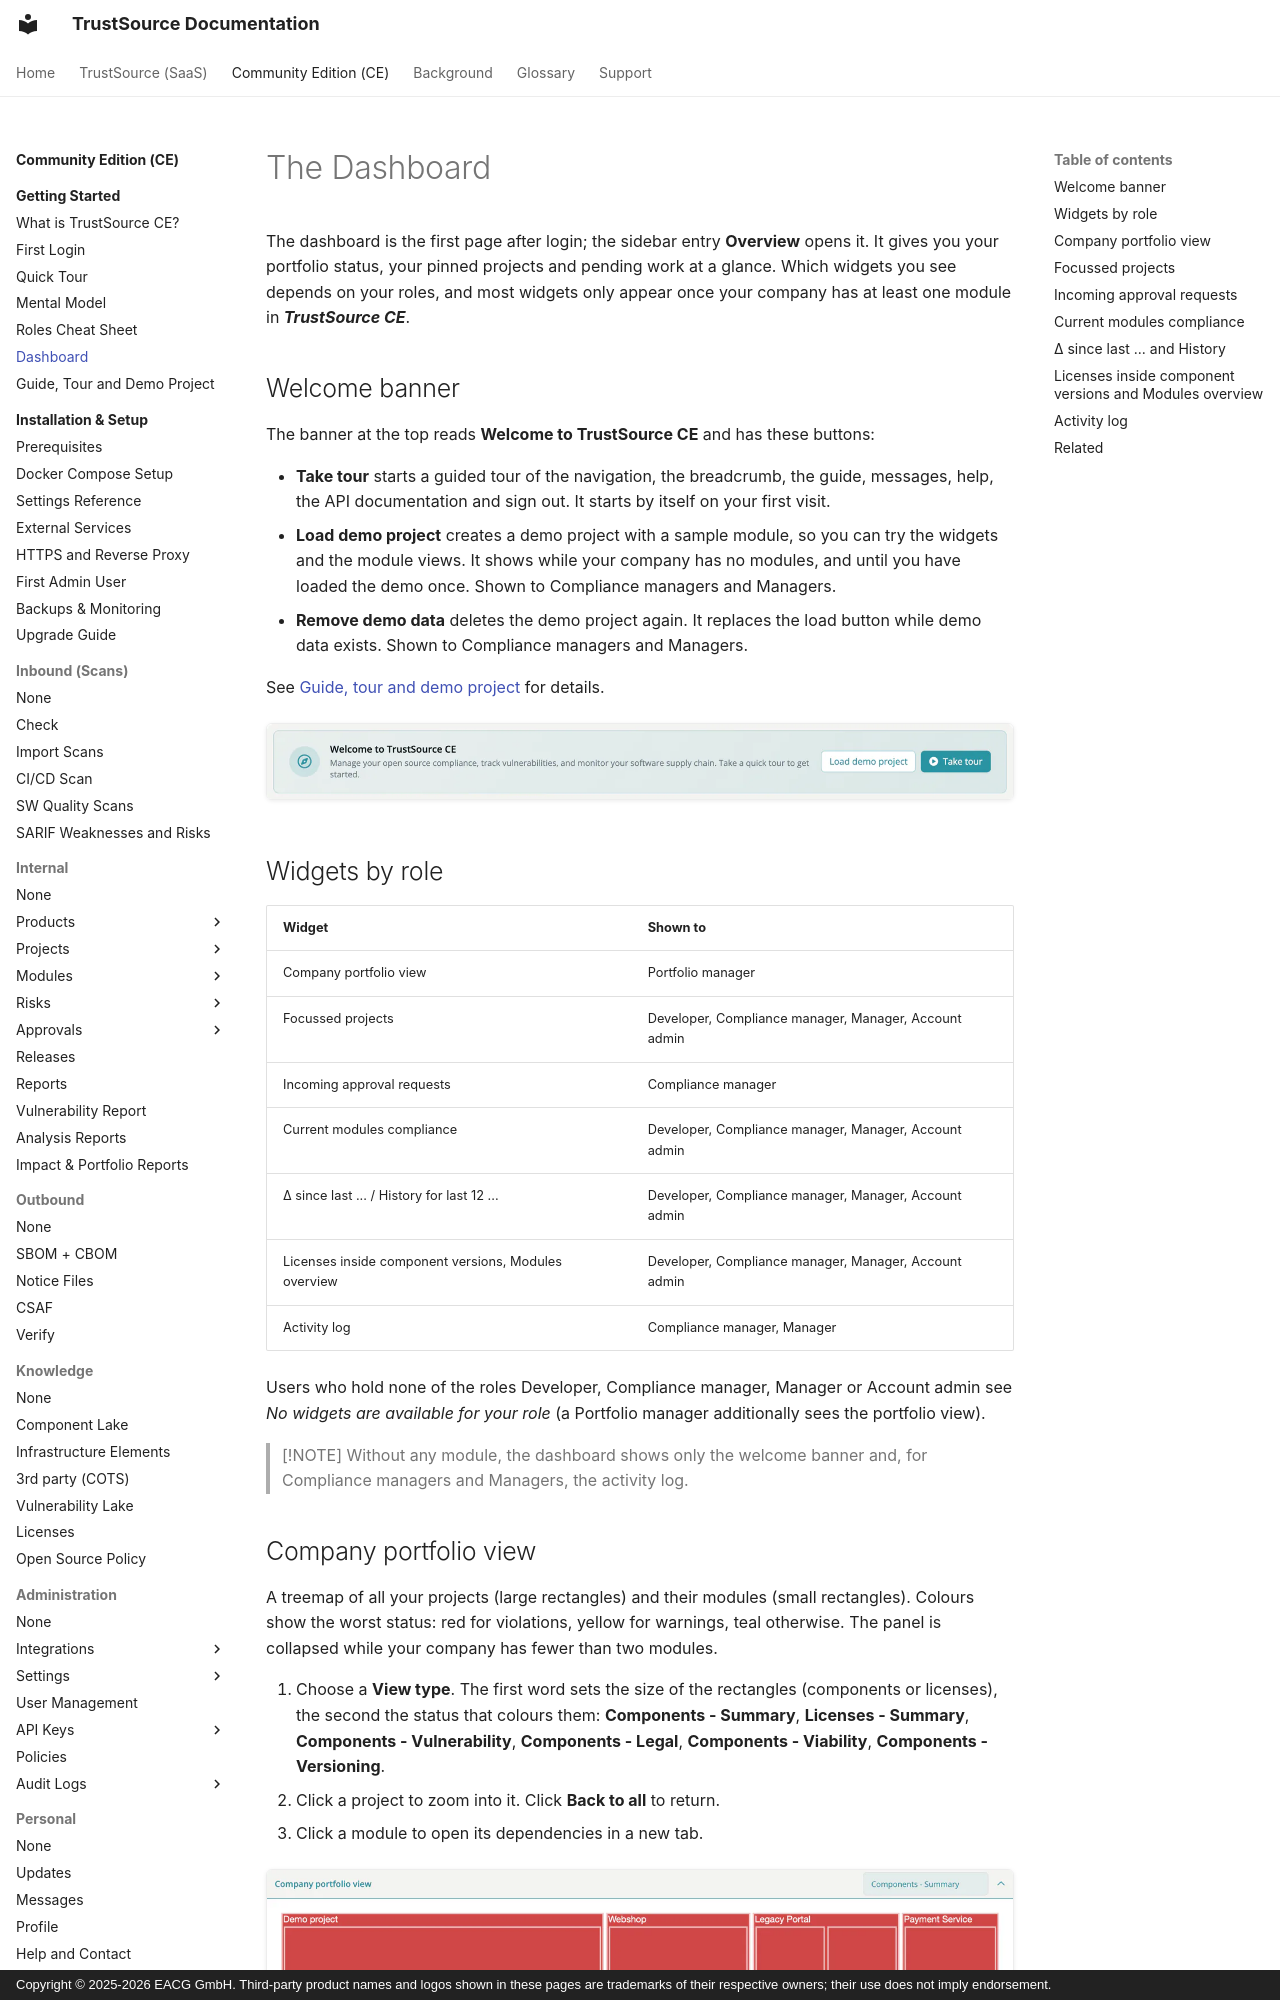

repository: TrustSource/ts-docs · page: ce/00-getting-started/07-dashboard/index.html · generator: mkdocs · copyright: Copyright © 2025-2026 EACG GmbH. Third-party product names and logos shown in these pages are trademarks of their respective owners; their use does not imply endorsement.

# The Dashboard

The dashboard is the first page after login; the sidebar entry **Overview** opens it. It gives you your portfolio status, your pinned projects and pending work at a glance. Which widgets you see depends on your roles, and most widgets only appear once your company has at least one module in ***TrustSource CE***.

## Welcome banner

The banner at the top reads **Welcome to TrustSource CE** and has these buttons:

- **Take tour** starts a guided tour of the navigation, the breadcrumb, the guide, messages, help, the API documentation and sign out. It starts by itself on your first visit.
- **Load demo project** creates a demo project with a sample module, so you can try the widgets and the module views. It shows while your company has no modules, and until you have loaded the demo once. Shown to Compliance managers and Managers.
- **Remove demo data** deletes the demo project again. It replaces the load button while demo data exists. Shown to Compliance managers and Managers.

See [Guide, tour and demo project](08-guide-and-demo.md) for details.

![The Welcome to TrustSource CE banner with the Load demo project and Take tour buttons.](../../assets/images/ce/00-getting-started/07-dashboard-1.webp)

## Widgets by role

| Widget | Shown to |
|---|---|
| Company portfolio view | Portfolio manager |
| Focussed projects | Developer, Compliance manager, Manager, Account admin |
| Incoming approval requests | Compliance manager |
| Current modules compliance | Developer, Compliance manager, Manager, Account admin |
| Δ since last ... / History for last 12 ... | Developer, Compliance manager, Manager, Account admin |
| Licenses inside component versions, Modules overview | Developer, Compliance manager, Manager, Account admin |
| Activity log | Compliance manager, Manager |

Users who hold none of the roles Developer, Compliance manager, Manager or Account admin see *No widgets are available for your role* (a Portfolio manager additionally sees the portfolio view).

> [!NOTE]
> Without any module, the dashboard shows only the welcome banner and, for Compliance managers and Managers, the activity log.
